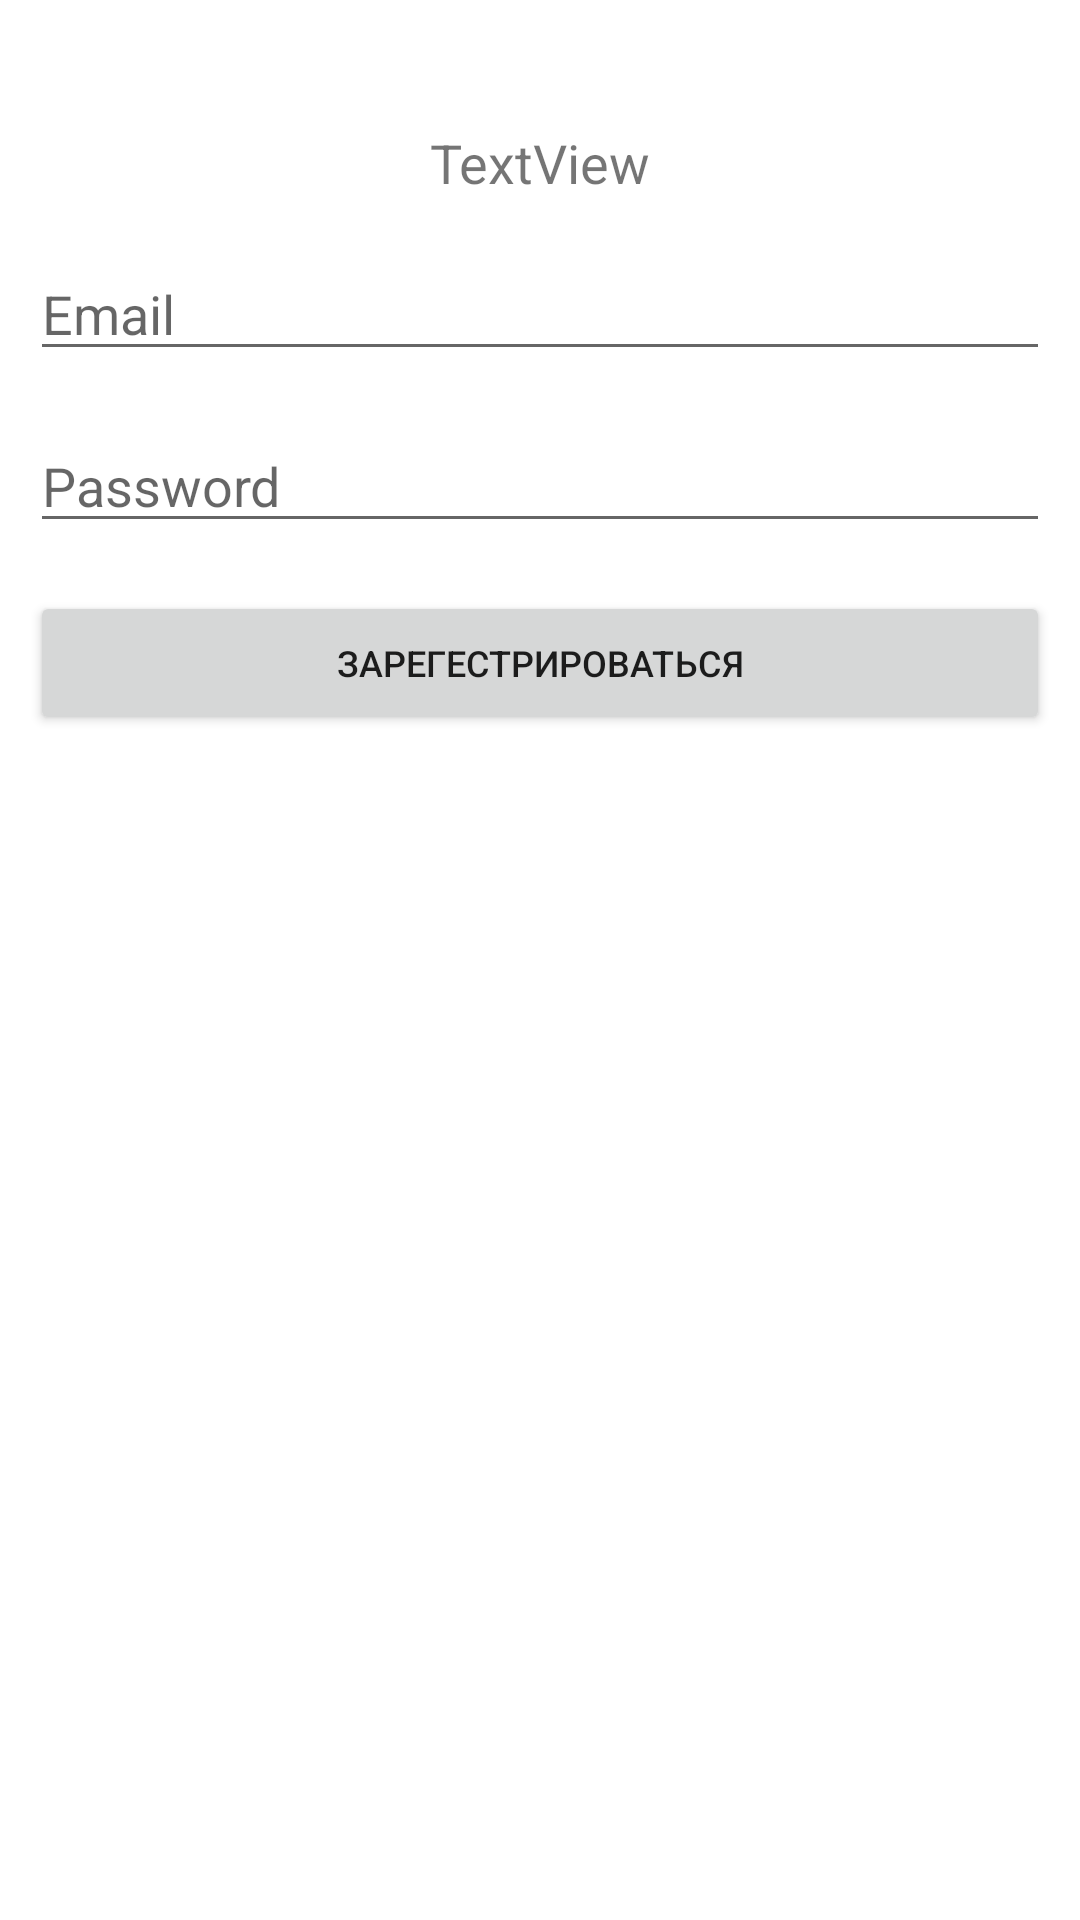

Produce the Android XML layout that renders to this screen, including the resource entries it uses.
<!-- AndroidManifest.xml: application theme Theme.Doska -->
<!-- res/layout/sign_up_layout.xml -->
<?xml version="1.0" encoding="utf-8"?>
<androidx.constraintlayout.widget.ConstraintLayout xmlns:android="http://schemas.android.com/apk/res/android"
    xmlns:app="http://schemas.android.com/apk/res-auto"
    xmlns:tools="http://schemas.android.com/tools"
    android:layout_width="match_parent"
    android:layout_height="match_parent"
    android:padding="10dp">

    <TextView
        android:id="@+id/tvAlertTitle"
        android:layout_width="wrap_content"
        android:layout_height="wrap_content"
        android:layout_marginTop="32dp"
        android:text="TextView"
        android:textSize="18sp"
        app:layout_constraintEnd_toEndOf="parent"
        app:layout_constraintStart_toStartOf="parent"
        app:layout_constraintTop_toTopOf="parent" />

    <EditText
        android:id="@+id/edEmail"
        android:layout_width="0dp"
        android:layout_height="wrap_content"
        android:layout_marginTop="16dp"
        android:ems="10"
        android:hint="Email"
        android:inputType="textPersonName"
        app:layout_constraintEnd_toEndOf="parent"
        app:layout_constraintStart_toStartOf="parent"
        app:layout_constraintTop_toBottomOf="@+id/tvAlertTitle" />

    <EditText
        android:id="@+id/edPassword"
        android:layout_width="0dp"
        android:layout_height="wrap_content"
        android:layout_marginTop="16dp"
        android:ems="10"
        android:hint="Password"
        android:inputType="textPersonName"
        app:layout_constraintEnd_toEndOf="parent"
        app:layout_constraintStart_toStartOf="parent"
        app:layout_constraintTop_toBottomOf="@+id/edEmail" />

    <Button
        android:id="@+id/buttonSignUp"
        android:layout_width="0dp"
        android:layout_height="wrap_content"
        android:layout_marginTop="16dp"
        android:text="@string/sign_up_button"
        android:textSize="12sp"
        app:layout_constraintEnd_toEndOf="@+id/edPassword"
        app:layout_constraintHorizontal_bias="0.217"
        app:layout_constraintStart_toStartOf="@+id/edPassword"
        app:layout_constraintTop_toBottomOf="@+id/edPassword" />
</androidx.constraintlayout.widget.ConstraintLayout>
<!-- resources referenced by this layout -->
<resources>
  <string name="sign_up_button">Зарегестрироваться</string>
  <style name="Theme.Doska" parent="Theme.MaterialComponents.DayNight.DarkActionBar">
          
          <item name="colorPrimary">@color/purple_500</item>
          <item name="colorPrimaryVariant">@color/purple_700</item>
          <item name="colorOnPrimary">@color/white</item>
          
          <item name="colorSecondary">@color/teal_200</item>
          <item name="colorSecondaryVariant">@color/teal_700</item>
          <item name="colorOnSecondary">@color/black</item>
          
          <item name="android:statusBarColor">?attr/colorPrimaryVariant</item>
          
      </style>
  <!-- not gathered from this repository: default colours our renderer supplied (Android Studio template values) -->
  <color name="purple_500">#FF6200EE</color>
  <color name="purple_700">#FF3700B3</color>
  <color name="teal_200">#FF03DAC5</color>
  <color name="teal_700">#FF018786</color>
  <color name="black">#FF000000</color>
  <color name="white">#FFFFFFFF</color>
</resources>
